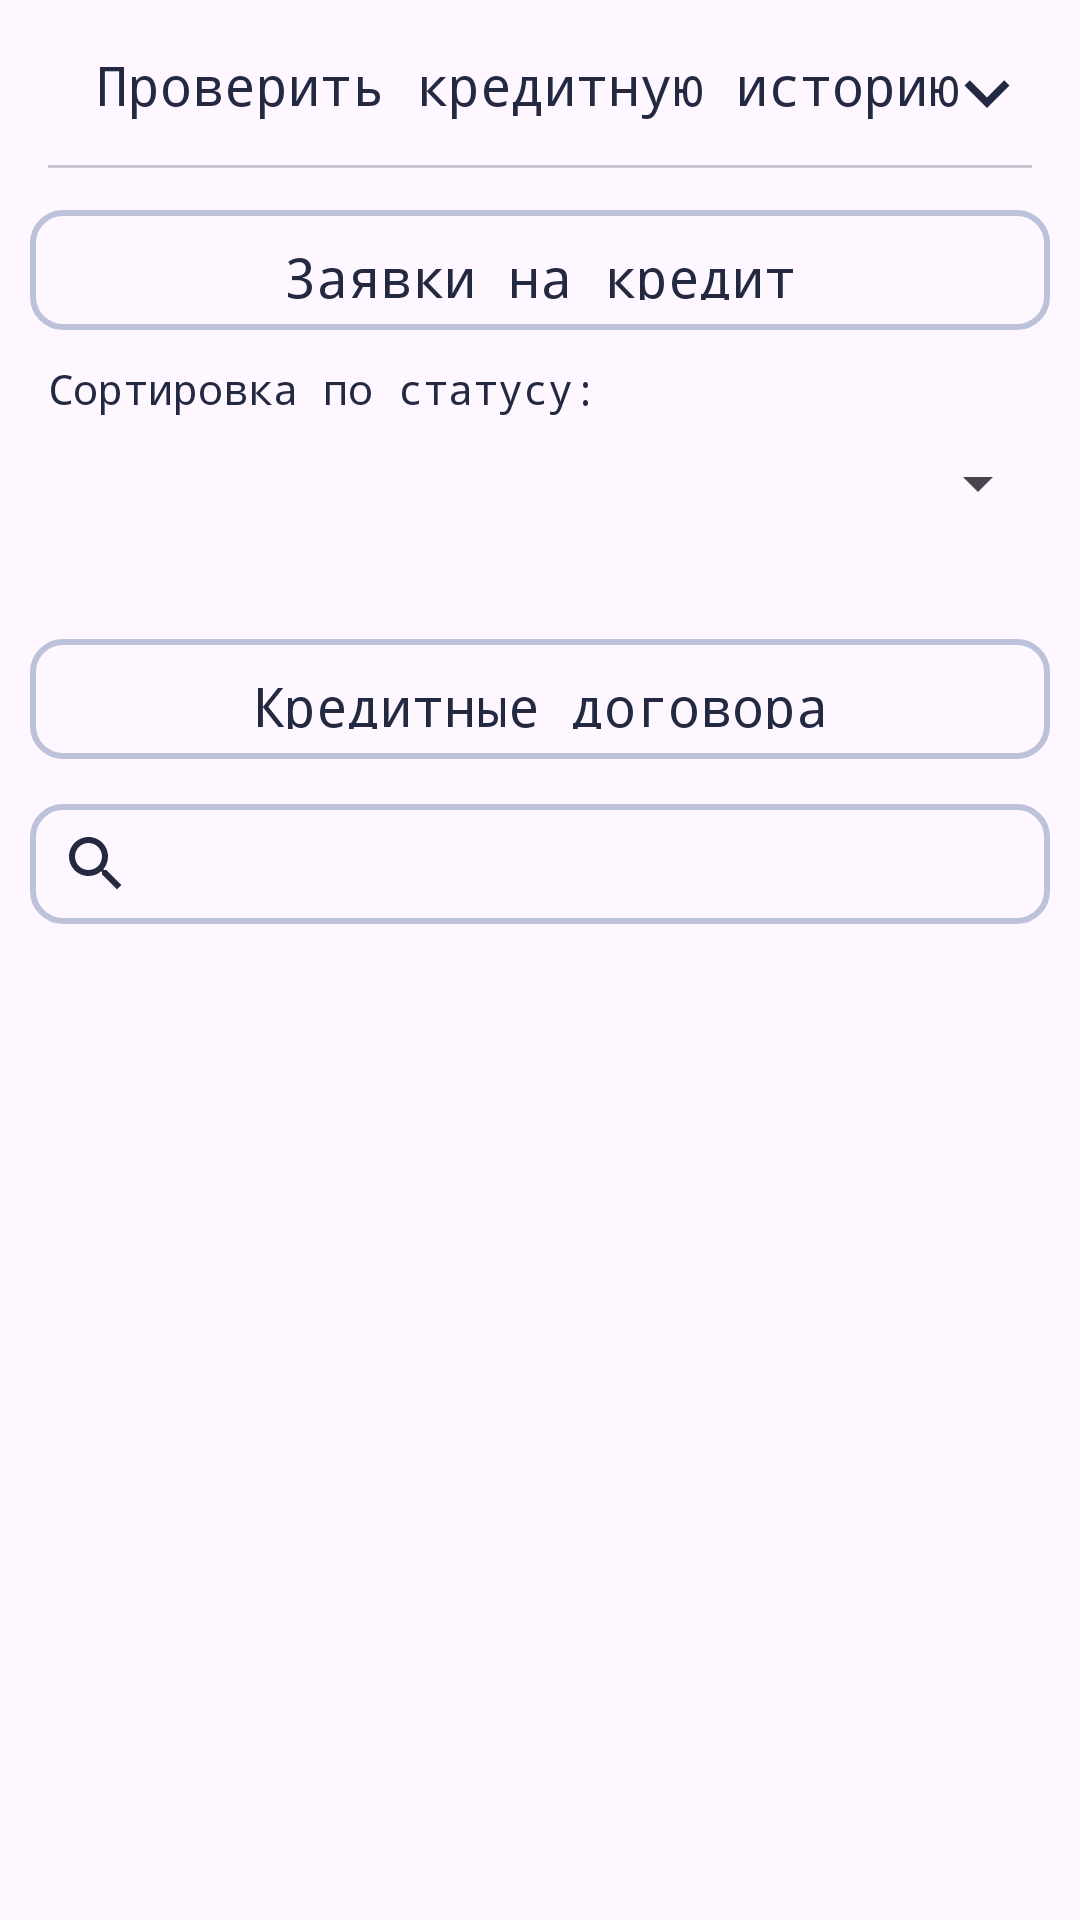

Write the Android layout XML for this screen, with the resource values it uses.
<!-- AndroidManifest.xml: application theme Base.Theme.BankAndroid -->
<!-- res/layout/fragment_credit_history.xml -->
<?xml version="1.0" encoding="utf-8"?>
<androidx.constraintlayout.widget.ConstraintLayout xmlns:android="http://schemas.android.com/apk/res/android"
    xmlns:tools="http://schemas.android.com/tools"
    android:layout_width="match_parent"
    android:layout_height="match_parent"
    xmlns:app="http://schemas.android.com/apk/res-auto"
    tools:context=".UserMenus.CreditHistoryFragment">

    <RelativeLayout xmlns:android="http://schemas.android.com/apk/res/android"
        android:layout_width="match_parent"
        android:layout_height="wrap_content"
        android:padding="16dp"
        android:layout_marginBottom="60dp"
        android:id="@+id/r2">

        <ImageView
            android:id="@+id/downTran2"
            android:layout_width="30dp"
            android:layout_height="30dp"
            android:layout_alignParentEnd="true"
            android:src="@drawable/aarrow_down" />

        <TextView
            android:id="@+id/text3"
            android:layout_width="match_parent"
            android:layout_height="40dp"
            android:textSize="18sp"
            android:layout_marginStart="16dp"
            android:text="Проверить кредитную историю"
            />

        <com.google.android.material.divider.MaterialDivider
            android:layout_width="match_parent"
            android:layout_height="wrap_content"
            android:layout_alignBottom="@+id/text3"/>

    </RelativeLayout>

    <ScrollView
        android:layout_width="match_parent"
        android:layout_height="match_parent"
        android:layout_marginTop="60dp">

    <LinearLayout xmlns:android="http://schemas.android.com/apk/res/android"
        android:layout_width="match_parent"
        android:layout_height="match_parent"
        android:orientation="vertical">

            <TextView
                android:id="@+id/text1"
                android:layout_width="match_parent"
                android:layout_height="40dp"
                android:textSize="18sp"
                android:layout_margin="10dp"
                android:textAlignment="center"
                android:text="Заявки на кредит"
                android:background="@drawable/round"
                android:padding="10dp"
                />


        <TextView
            android:layout_width="match_parent"
            android:layout_height="wrap_content"
            android:textSize="14sp"
            android:layout_marginStart="16dp"
            android:text="Сортировка по статусу:"
            />

        <Spinner
            android:id="@+id/sortStatus"
            android:layout_width="match_parent"
            android:layout_height="wrap_content"
            android:layout_margin="10dp"
            android:textAlignment="textStart"
            android:textSize="18dp"
            tools:ignore="MissingConstraints"
            android:defaultFocusHighlightEnabled="true"
            android:padding="10dp"/>

        <androidx.recyclerview.widget.RecyclerView
            android:id="@+id/credit_application_list"
            android:layout_width="match_parent"
            android:layout_height="wrap_content"
            android:layout_margin="10dp"
            android:layout_weight="1"
            android:divider="@android:color/darker_gray"
            android:dividerHeight="0.5dp" />

        <TextView
            android:id="@+id/text2"
            android:layout_width="match_parent"
            android:layout_height="40dp"
            android:textSize="18sp"
            android:layout_margin="10dp"
            android:textAlignment="center"
            android:text="Кредитные договора"
            android:background="@drawable/round"
            android:padding="10dp"
            />

        <FrameLayout
            android:layout_width="match_parent"
            android:layout_height="wrap_content"
            android:id="@+id/frame">

            <EditText
                android:drawableStart="@drawable/search"
                android:layout_width="match_parent"
                android:layout_height="40dp"
                android:layout_marginStart="10dp"
                android:background="@drawable/round"
                android:padding="10dp"
                android:layout_marginTop="5dp"
                android:layout_marginEnd="10dp"
                android:textAlignment="center"
                android:id="@+id/sv"/>
        </FrameLayout>

        <androidx.recyclerview.widget.RecyclerView
            android:id="@+id/credit_agreement_list"
            android:layout_width="match_parent"
            android:layout_height="wrap_content"
            android:layout_weight="1"
            android:layout_margin="10dp"
            android:divider="@android:color/darker_gray"
            android:dividerHeight="0.5dp" />

    </LinearLayout>

    </ScrollView>
</androidx.constraintlayout.widget.ConstraintLayout>
<!-- resources referenced by this layout -->
<resources>
  <!-- drawable aarrow_down (drawable) -->
  <vector android:height="24dp" android:tint="#242942"
      android:viewportHeight="24" android:viewportWidth="24"
      android:width="24dp" xmlns:android="http://schemas.android.com/apk/res/android">
      <path android:fillColor="@android:color/white" android:pathData="M7.41,8.59L12,13.17l4.59,-4.58L18,10l-6,6 -6,-6 1.41,-1.41z"/>
  </vector>
  <!-- drawable round (drawable) -->
  <?xml version="1.0" encoding="utf-8"?>
  <shape xmlns:android="http://schemas.android.com/apk/res/android"
      android:shape="rectangle">
  
      <stroke android:color="#bdc2db"
          android:width="2dp" />
  
      <padding android:bottom="10dp"
          android:top="10dp"/>
  
      <corners
          android:topRightRadius="10dp"
          android:topLeftRadius="10dp"
          android:bottomLeftRadius="10dp"
          android:bottomRightRadius="10dp"/>
  </shape>
  <!-- drawable search (drawable) -->
  <vector android:height="24dp" android:tint="#242942"
      android:viewportHeight="24" android:viewportWidth="24"
      android:width="24dp" xmlns:android="http://schemas.android.com/apk/res/android">
      <path android:fillColor="@android:color/white" android:pathData="M15.5,14h-0.79l-0.28,-0.27C15.41,12.59 16,11.11 16,9.5 16,5.91 13.09,3 9.5,3S3,5.91 3,9.5 5.91,16 9.5,16c1.61,0 3.09,-0.59 4.23,-1.57l0.27,0.28v0.79l5,4.99L20.49,19l-4.99,-5zM9.5,14C7.01,14 5,11.99 5,9.5S7.01,5 9.5,5 14,7.01 14,9.5 11.99,14 9.5,14z"/>
  </vector>
  <style name="Base.Theme.BankAndroid" parent="Theme.Material3.DayNight.NoActionBar">
          <item name="colorPrimary">#5c608a</item>
          <item name="colorPrimaryVariant">#45486e</item>
          <item name="colorOnPrimary">#f3f5ef</item>
          
          <item name="colorSecondary">#8284b0</item>
          <item name="colorSecondaryVariant">#46456e</item>
          <item name="colorOnSecondary">#31344e</item>
          
          <item name="android:statusBarColor">?attr/colorOnSecondary </item>
  
          <item name="fontFamily">monospace</item>
          <item name="android:textColor">#242942</item>
      </style>
</resources>
